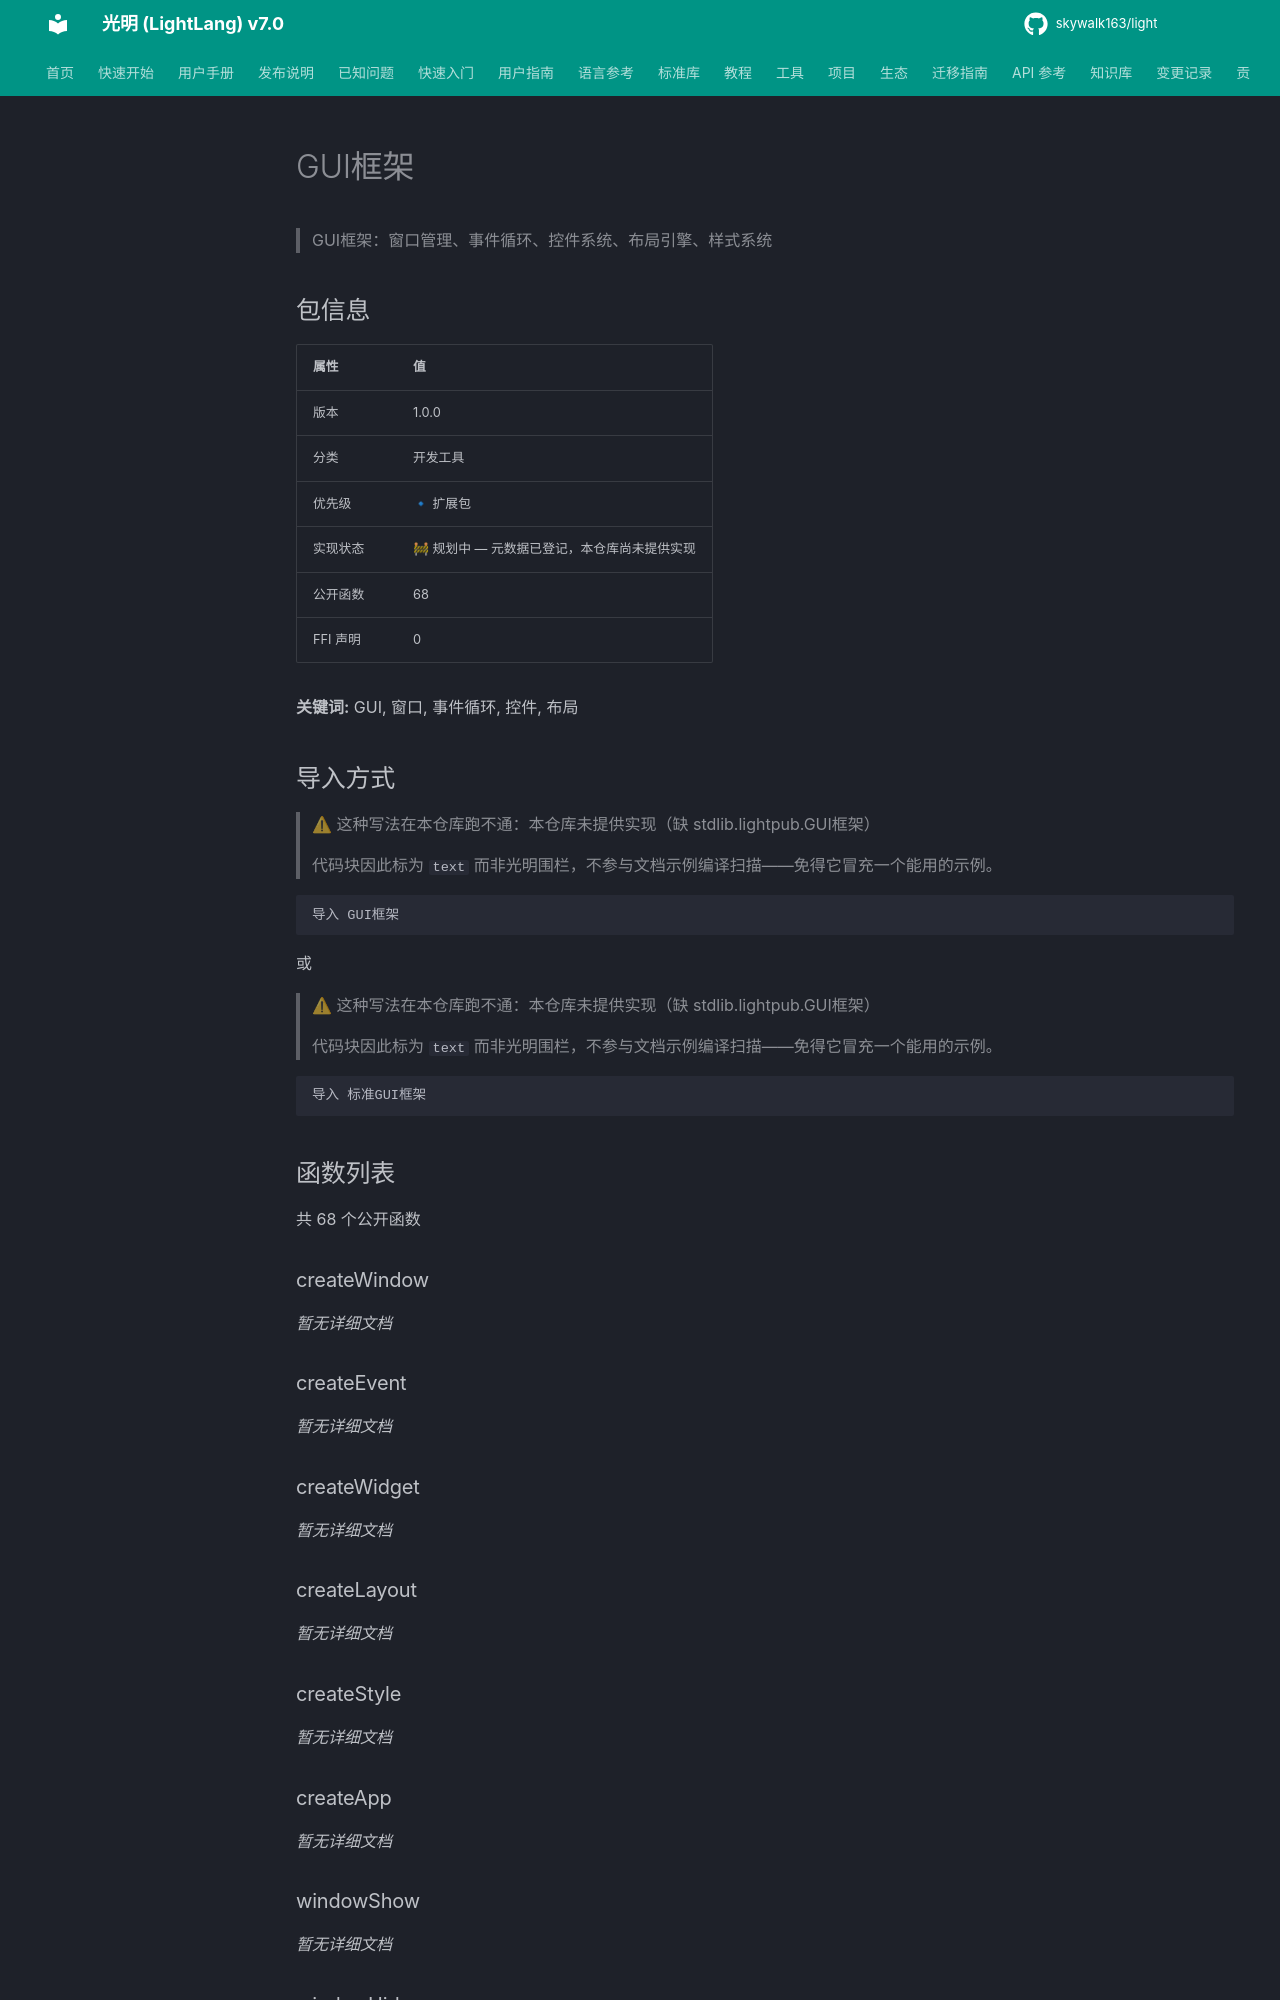

repository: skywalk163/light · page: lightpub/GUI框架/index.html · generator: mkdocs

# GUI框架

> GUI框架：窗口管理、事件循环、控件系统、布局引擎、样式系统

## 包信息

| 属性 | 值 |
|------|-----|
| 版本 | 1.0.0 |
| 分类 | 开发工具 |
| 优先级 | 🔹 扩展包 |
| 实现状态 | 🚧 规划中 — 元数据已登记，本仓库尚未提供实现 |
| 公开函数 | 68 |
| FFI 声明 | 0 |

**关键词:** GUI, 窗口, 事件循环, 控件, 布局

## 导入方式

> ⚠ 这种写法在本仓库跑不通：本仓库未提供实现（缺 stdlib.lightpub.GUI框架）
>
> 代码块因此标为 `text` 而非光明围栏，不参与文档示例编译扫描——免得它冒充一个能用的示例。

```text
导入 GUI框架
```

或

> ⚠ 这种写法在本仓库跑不通：本仓库未提供实现（缺 stdlib.lightpub.GUI框架）
>
> 代码块因此标为 `text` 而非光明围栏，不参与文档示例编译扫描——免得它冒充一个能用的示例。

```text
导入 标准GUI框架
```

## 函数列表

共 68 个公开函数

### createWindow

*暂无详细文档*

### createEvent

*暂无详细文档*

### createWidget

*暂无详细文档*
